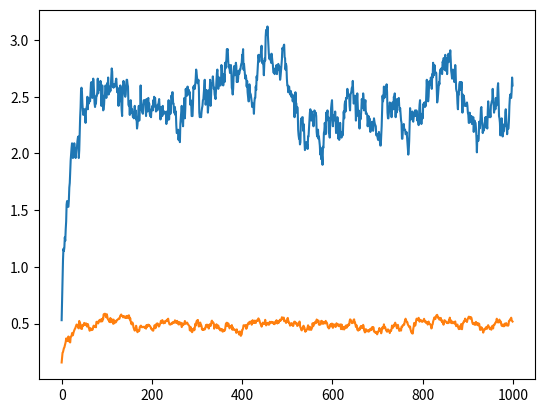

This chart was generated by the following Python code:
import numpy as np
import math
import matplotlib.pyplot as pl

lam = 0.5
m = 0.6
numSlots = 100

qLen = [0]
slotNum = 0
timeSp = []


def slot(qLength,lamda,mu,slotNum,arr,dep):
	U = np.random.uniform()
	V = np.random.uniform()
	arrival= 0
	leng = 0
	if slotNum == 0:
		leng = 0
	else:
		leng = qLength[-1]
		qLength.append(leng)
	if U < lamda :
		#last = queue[-1]
		leng += 1
		#queue.append()
		qLength[-1] += 1
		arr.append(slotNum)
		arrival = 1
	if V < mu and ((leng>0 and arrival==0) or (leng-1>0 and arrival==1)) and (not (slotNum==0)) :
		#first = queue[0]
		leng -= 1
		qLength[-1] -= 1
		dep.append(slotNum)

def runQueueGivenMaxSlot(maxSlotNum,qLength,timeSpent,lamda,mu):
	arr = []
	dep = []
	for i in range(0,maxSlotNum):
		slot(qLength,lamda,mu,i,arr,dep)
	for i in range(0,len(dep)):
		timeSpent.append(dep[i] - arr[i])
	#print(arr)
	#print(dep)

def runQueueGivenMaxDep(maxDepNum,qLength,timeSpent,lamda,mu):
	arr = []
	dep = []
	slotnum = 0
	while len(dep)<maxDepNum: 
		slot(qLength,lamda,mu,slotnum,arr,dep)
		slotnum+=1
	for i in range(0,len(dep)):
		timeSpent.append(dep[i] - arr[i])
	#print(arr)
	#print(dep)

def getQueueLenMean(lamda,mu,numSamplePaths,maxTime):
	
	sum1 = np.zeros(maxTime)
	for i in range(0,numSamplePaths):
		qlen = [0]
		timesp = []
		runQueueGivenMaxSlot(maxTime,qlen,timesp,lamda,mu)
		sum1 += qlen
	sum1 = sum1/numSamplePaths
	return sum1

def getTimeSpentMean(lamda,mu,numSamplePaths,maxDep):
	
	sum1 = np.zeros(maxDep)
	for i in range(0,numSamplePaths):
		qlen = [0]
		timesp = []
		runQueueGivenMaxDep(maxDep,qlen,timesp,lamda,mu)
		sum1 += timesp
	sum1 = sum1/maxDep
	return sum1

def getTimeAverageOfQueueLen(qLength):
	avgLen = 0.0
	for i in range(0,len(qLength)):
		avgLen += qLength[i]
	avgLen/=len(qLength)
	return avgLen

def getTimeAverageOfTimeSpent(timeSpent):
	avgTimeSpent = 0.0
	for i in range(0,len(timeSpent)):
		avgTimeSpent += timeSpent[i]
	avgTimeSpent/=len(timeSpent)
	return avgTimeSpent


numSamplePaths = 100
maxTime = 1000
maxDep = 1000
meanQLen = np.zeros(maxTime)
meanQLen = getQueueLenMean(lam,m,numSamplePaths,maxTime)
meanTimeSpent = getTimeSpentMean(lam,m,numSamplePaths,maxDep)
print(meanQLen)
pl.plot(meanQLen)
pl.show()
print(meanTimeSpent)
pl.plot(meanTimeSpent)
pl.show()
avgW=0.0
avgQ=0.0
avgW = getTimeAverageOfTimeSpent(meanTimeSpent)
avgQ = getTimeAverageOfQueueLen(meanQLen)

print(avgQ)
print(avgW)
'''runQueueGivenMaxSlot(numSlots,qLen,timeSp,lam,m)
print(qLen)
print(timeSp)
pl.plot(qLen)
pl.plot(timeSp)
pl.show()
'''	